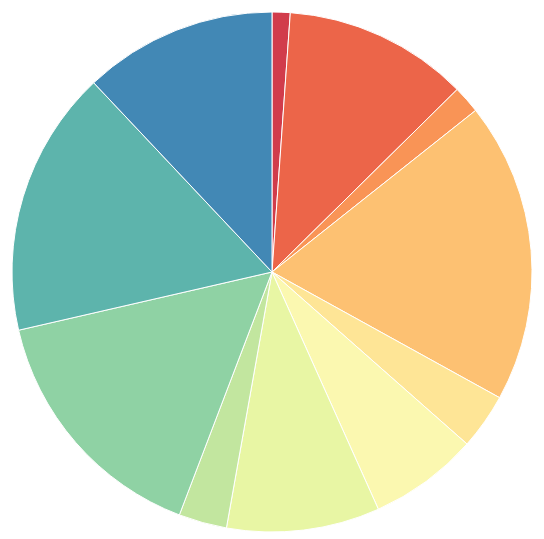
D3 v5 page, settled after 480 driven frames (8 s of simulated time); the page loaded 1 data file(s).


        
        // -- Data -- //
            
        let dsPie;
            
        let rowFormatPie = function(row) {
                return {
                    Category: row.Category,
                    Value: +row.Value
                }
            };
            
        // -- Setting -- //
            
        // Parameters
            
        let canvasWidth = 800;
        let canvasHeight = 800;
            
        // Canvas, plot and panel
            
        const canvas = d3.select("body")
            .append("svg")
            .attr("id", "canvas")
            .attr("width", canvasWidth)
            .attr("height", canvasHeight) 
        
        // -- Visualisation -- //
        
        let renderPie = function(dsPie) {
            
            let getAngles = d3.pie()
                .value(function(d) { return d.Value; })
                .sort(null)
            
            let outerRad = canvasHeight / 2 - 100
            let getArc = d3.arc()
                .outerRadius(outerRad)
                .innerRadius(0)
            
            let colorDomain = dsPie.map(function(d) { return d.Category; });
            let colorRange = d3.quantize(function(t) { return d3.interpolateSpectral(t * 0.8 + 0.1); }, dsPie.length);
            let colorFunction = d3.scaleOrdinal()
                .domain(colorDomain)
                .range(colorRange);
            
            let arcLabel = function() {
                const labelRad = canvasHeight / 2 - 130;
                return d3.arc().innerRadius(labelRad).outerRadius(labelRad);
            }
            
            let radiusMulti = 1.20;
            // min: 1, max: 1.5, radius_multi is the outer radius when hovering a piece
            let centroidMulti = 1.20; 
            // min: 1, max: 2, centroid_multi is the position of the percentage when hovering a piece
            let centroidOutside = 1.45;
            // max: 2, centroid_outside is the position of the label when percentage is small
            let cornerRadius = 10; 
            // min: 1, max: 30, cornerRadius of arcs when hovering to have rounded corners
            let animPathDuration = 300; 
            // min: 10, max: 2000, duration of paths animations when hovering
            let animLabDuration = 400; 
            // min: 10, max: 2000, duration of labels animations when hovering
            let radiusLabMulti = 0.90; 
            // min: 0.2, max: 1, radius_lab_multi is the position of labels
            
            let smallRad = 260;
            
            let arcSmall = d3.arc()
                .innerRadius(0)
                .outerRadius(smallRad);
            
            let arcLabelSmall = function() {
                const r = smallRad * radiusLabMulti;
                return d3.arc().innerRadius(r).outerRadius(r);
            }
            
            function handleMouseOver(d, i) {

                let path = d3.select(".path_fn_" + i.index)
                path.raise();

                let inRadius = Math.sqrt((smallRad * radiusMulti) ** 2 - smallRad ** 2);
  
                let newArc = d3.arc()
                    .innerRadius(inRadius)
                    .outerRadius(smallRad)
                    .cornerRadius(cornerRadius);

                let newArc2 = d3.arc()
                    .innerRadius(inRadius)
                    .outerRadius(smallRad * radiusMulti)
                    .cornerRadius(cornerRadius);

                path.interrupt()
                    .attr("d", newArc)
                    .transition()
                    .duration(animPathDuration)
                    .attr("d", newArc2)
                    .attr("stroke","black");
  
                let lab_per = d3.select(".lab_per_fn_" + i.index)

                lab_per.interrupt()
                    .transition()
                    .duration(animLabDuration)
                    .attr("transform", d => `translate(${arcLabelSmall().centroid(d).map(x => centroidMulti * x)})`)
                    .selectAll("tspan")
                    .attr("fill-opacity", 1)
                
                let lab = d3.select(".lab_fn_" + i.index)
                
                lab.interrupt()
                    .transition()
                    .duration(animLabDuration)
                    .selectAll("tspan")
                    .attr("fill-opacity", 1)
                    
            }
            
            function handleMouseOut(d, i) {
  
                let path = d3.select(".path_fn_" + i.index) 
  
                let newArc = d3.arc()
                    .innerRadius(0)
                    .outerRadius(smallRad * radiusMulti)
                    .cornerRadius(0)

                let newArc2 = d3.arc()
                    .innerRadius(0)
                    .outerRadius(smallRad)
                    .cornerRadius(0)
  
                path.interrupt() //force previous anim to stop
                    .attr("d", newArc)
                    .transition()
                    .duration(animPathDuration)
                    .attr("d", newArc2)
                    .attr("stroke", "white")

                let lab_per = d3.select(".lab_per_fn_" + i.index)

                lab_per.interrupt()
                    .transition()
                    .duration(animLabDuration)
                    .attr("transform", d => `translate(${arcLabelSmall().centroid(d)})`)
                    .selectAll("tspan")
                    .attr("fill-opacity", 0)
                
                let lab = d3.select(".lab_fn_" + i.index)
                
                lab.interrupt()
                    .transition()
                    .duration(animLabDuration)
                    .selectAll("tspan")
                    .attr("fill-opacity", 0)
                }
            
            let drawChart = function() {
                
                
                canvas
                    .attr("viewBox", [-canvasWidth / 2, -canvasHeight / 2, canvasWidth, canvasHeight]);
                
  
                const angles = getAngles(dsPie);

                let pieces = canvas.append("g")
                    .selectAll("path")
                    .data(angles)            
                    .join("path")
                        .attr("stroke", "white")
                        .attr("fill", function(d) { 
                            return colorFunction(d.data.Category); 
                        } )
                        .attr("d", arcSmall)
                        .attr("class", d => "path_fn_" + d.index);
                
                 let labels = canvas.append("g")
                    .selectAll("text")
                    .data(angles)
                    .join("text")
                        .attr("font-family", "sans-serif")
                        .attr("font-size", 12)
                        .attr("text-anchor", "middle")
                        .attr("transform", function(d) {
                            if (d.endAngle - d.startAngle > 0.25) {
                                return `translate(${arcLabelSmall().centroid(d)})`;
                            } else {
                                return `translate(${arcLabelSmall().centroid(d).map(x => centroidOutside * x)})`;
                            }
                        })
                        .attr("class", d => "lab_fn_" + d.index)
                        .call(function(text) { 
                            return text.append("tspan")
                                .attr("y", "-0.4em")
                                .attr("font-weight", "bold")
                                .attr("fill-opacity", 0)
                                .text(d => d.data.Category)
                        })
                        .call(function(text) {
                            return text.append("tspan")
                            .attr("x", 0)
                            .attr("y", "0.7em")
                            .attr("fill-opacity", 0)
                            .text(d => d.data.Value)
                        });
                
                let labels_per = canvas.append("g")
                    .selectAll("text")
                    .data(angles)
                    .join("text")
                        .attr("font-family", "sans-serif")
                        .attr("font-size", 12)
                        .attr("text-anchor", "middle")
                        .attr("class", d => "lab_per_fn_" + d.index) 
                        .attr("transform", d => `translate(${arcLabelSmall().centroid(d)})`)
                        .call(text => text.append("tspan")
                            .attr("fill-opacity", 0)
                            .attr("font-weight", "bold")
                            .text(d => Math.round(d.data.Value * 100 / d3.sum(dsPie, d => d.Value)) + "%")
                         )
                
                let mouse_pieces = canvas.append("g")
                    .selectAll("path")
                    .data(angles)
                    .join("path")
                        .attr("fill", "rgba(0,0,0,0)")
                        .attr("stroke", "none")
                        .attr("d", arcSmall)
                        .on("mouseover", handleMouseOver)
                        .on("mouseout", handleMouseOut)
                          
                          
                return canvas.node();
  
            }
            
            drawChart();            
            
        }
        
        d3.csv("pieData.csv", rowFormatPie)
            .then(function(data) {
            console.log(data);
            dsPie = data;
            renderPie(dsPie);
        })
            .catch(function(e) {
            console.error(e);
        })
            
        

### data: pieData.csv
Category, Value
One, 21
Two, 215
Three, 32
Four, 350
Five, 65
Six, 127
Seven, 178
Eight, 56
Nine, 292
Ten, 310
Eleven, 225